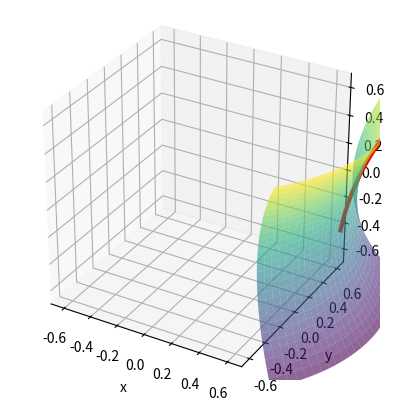

Write the Python code that produced this figure.
import numpy as np
import matplotlib.pyplot as plt
from scipy.integrate import solve_ivp
from sympy import *

#g = [[g_11 , g_12], [g_21, g_22]]

x, y = symbols('x y')

#Normalization of the last two components for X=[x_1,x_2,dx_1/dt,dx_2/dt]
def normalize_speed(X): 
    return [X[0],X[1],X[2]/(np.sqrt(X[2]**2 + X[3]**2)),X[3]/(np.sqrt(X[2]**2 + X[3]**2))]

#Normalization of u=[x1,x2,x3]
def normalize(u):
    n = sqrt(u[0]**2+u[1]**2+u[2]**2)
    return [u[0]/n,u[1]/n,u[2]/n]

#u=[x1,x2,x3] and v=[y1,y2,y3]
def dot(u,v):
    return u[0]*v[0] + u[1]*v[1] + u[2]*v[2]

#Differentiate a vector-valued function
def diffv(f, s):
    return [diff(f[0], s), diff(f[1], s) ,diff(f[2], s)]

#Cross product of u=[x1,x2,x3] and v=[y1,y2,y3]
def cross(u,v):
    return [u[1]*v[2]-u[2]*v[1],u[2]*v[0]-u[0]*v[2],u[0]*v[1]-u[1]*v[0]]

#Get the metric and its inverse from the parametrization
def metric(f):
    global x
    global y
    f_x = diffv(f, x)
    f_y = diffv(f, y)   
    g = [[simplify(dot(f_x,f_x)),simplify(dot(f_x,f_y))],[simplify(dot(f_x,f_y)),simplify(dot(f_y,f_y))]]
    det = g[0][0]*g[1][1] - g[0][1]**2
    inv_g = [[simplify(g[1][1]/det), simplify(- g[0][1]/det)],[simplify(- g[0][1]/det), simplify(g[0][0]/det)]] 
    return [g, inv_g]

#Get the christoffel symbols from the metric and its inverse
def christoffel(g, inv_g):
    global x
    global y

    gamma = [[],[]] # gamma[0]=[gamma^x_xx, gamma^x_xy, gamma^x_yy] and gamma[1]=[gamma^y_xx, gamma^y_xy, gamma^y_yy]

    for k in range(0,2):
        for l in range(0,3):
            i = x
            j = x
            if l >= 1:
                j = y
            if l == 2:
                i = y
            
            c = lambda a : 0 if a == x else 1
            cv = lambda a : x if a == 0 else y

            s = 0
            for m in range(0,2):
                s += inv_g[k][m]*(diff(g[c(j)][m], i)+diff(g[c(i)][m], j) - diff(g[c(i)][c(j)], cv(m)))

            gamma[k].append(simplify(0.5*s))

    return gamma

#Get the gaussian curvature
def gauss(f):
    global x
    global y
    f_x = diffv(f, x)
    f_y = diffv(f, y)
    N = cross(f_x,f_y)
    N = normalize(N)
    N_x = diffv(N, x)
    N_y = diffv(N, y)
    g = metric(f)[0]

    det_g = g[0][0]*g[1][1] - g[0][1]**2
    det_h = dot(N_x,f_x)*dot(N_y,f_y)-dot(N_x,f_y)**2


    return simplify(det_h/det_g)

def F_gamma(X,gamma):
    global x
    global Y

    Y=[]

    for k in range(2,4):
        s = 0
        for i in range(0,2):
            for j in range(0,2):
                if i == 0:
                    s += X[i+2]*X[j+2]*gamma[k-2][j].subs([(x, X[0]), (y, X[1])]).evalf()
                else:
                    s += X[i+2]*X[j+2]*gamma[k-2][j+1].subs([(x, X[0]), (y, X[1])]).evalf()
        Y.append(-s)
    return [X[2],X[3],Y[0],Y[1]]

#Parameterization of the manifold as an embedded submanifold of R^3
#WARNING : Remember that a parametrization f need to be an immersion i.e. df never vanishes, if not it is possible that g^-1 diverge !
f = [cosh(x)*cos(y),cosh(x)*sin(y),x] #f : U -> R^3 with U an open subset of R^2


D_f = 0.7 #[-D_f,D_f]^2 is a square domain center at 0 where f is defined
X_0 = [0,0,7,3] #initial condition as [x_1,x_2,dx_1/dt,dx_2/dt] where x_i is the ith coordinate of the curve defined by f^-1 on the manifold


f_l = [lambdify([x,y], f[0]), lambdify([x,y], f[1]), lambdify([x,y], f[2])] #Converting f to a "numerical" function and not a formal one

X_0 = normalize_speed(X_0) #normalization of the initial velocity vector

g, inv_g = metric(f)
gamma = christoffel(g, inv_g)

F = lambda t, X : F_gamma(X,gamma)

t_eval = np.arange(0, D_f, 0.01) #if x_1=x_2=0 be aware if not and in general to not leave the domain of f
sol = solve_ivp(F, [0, D_f], X_0, t_eval=t_eval)

print("K =", gauss(f))

geodesic = np.array([f_l[0](sol.y[0],sol.y[1]),  f_l[1](sol.y[0],sol.y[1]), f_l[2](sol.y[0],sol.y[1])])


fig = plt.figure()
ax = plt.axes(projection='3d')
ax.set_box_aspect([1,1,1])

X = geodesic[0]
Y = geodesic[1]
Z = geodesic[2]

ax.plot(X, Y, Z, '-r', linewidth = 3)

U,V = np.meshgrid(np.linspace(-D_f, D_f, 30),np.linspace(-D_f, D_f, 30))

X = f_l[0](U,V)
Y = f_l[1](U,V)
Z = f_l[2](U,V)

ax.plot_surface(X, Y, Z, rstride=1, cstride=1, alpha=0.6, cmap='viridis', edgecolor='none') 

ax.set_xlabel('x')
ax.set_ylabel('y')
ax.set_zlabel('z')

ax.set_xlim3d(-D_f,D_f)
ax.set_ylim3d(-D_f,D_f)
ax.set_zlim3d(-D_f,D_f)

plt.show()
